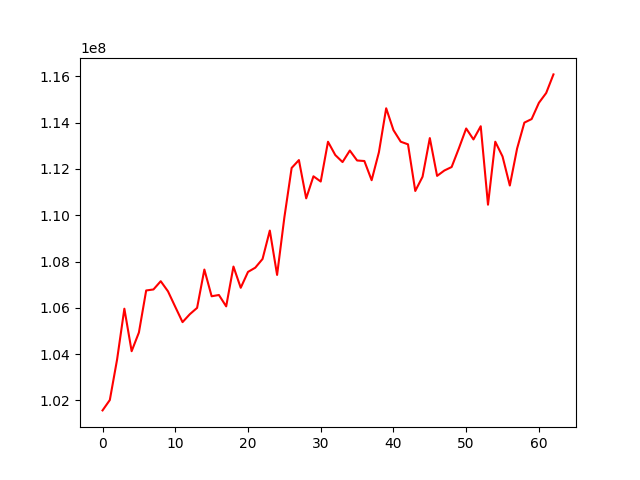

The table this chart was drawn from, first rows:
, 0
0, 101570327
1, 102018241
2, 103768938
3, 105961305
4, 104126912
5, 104935044
6, 106749321
7, 106792923
8, 107149588
9, 106711038
10, 106041363
11, 105382419
12, 105724214
13, 105997164
14, 107652632
15, 106498967
16, 106554076
17, 106062888
18, 107781501
19, 106865303
20, 107550452
21, 107733034
22, 108109095
23, 109335993
24, 107420945
25, 109902761
26, 112039554
27, 112380177
28, 110727446
29, 111679362
30, 111453642
31, 113171543
32, 112597625
33, 112293863
34, 112791710
35, 112362435
36, 112339209
37, 111510834
38, 112718232
39, 114616537
40, 113673933
41, 113173093
42, 113059674
43, 111045829
44, 111659643
45, 113330276
46, 111697104
47, 111929265
48, 112080444
49, 112890596
50, 113744099
51, 113271407
52, 113841136
53, 110453011
54, 113173033
55, 112534789
56, 111280901
57, 112877108
58, 113997118
59, 114151574
... 3 more rows
